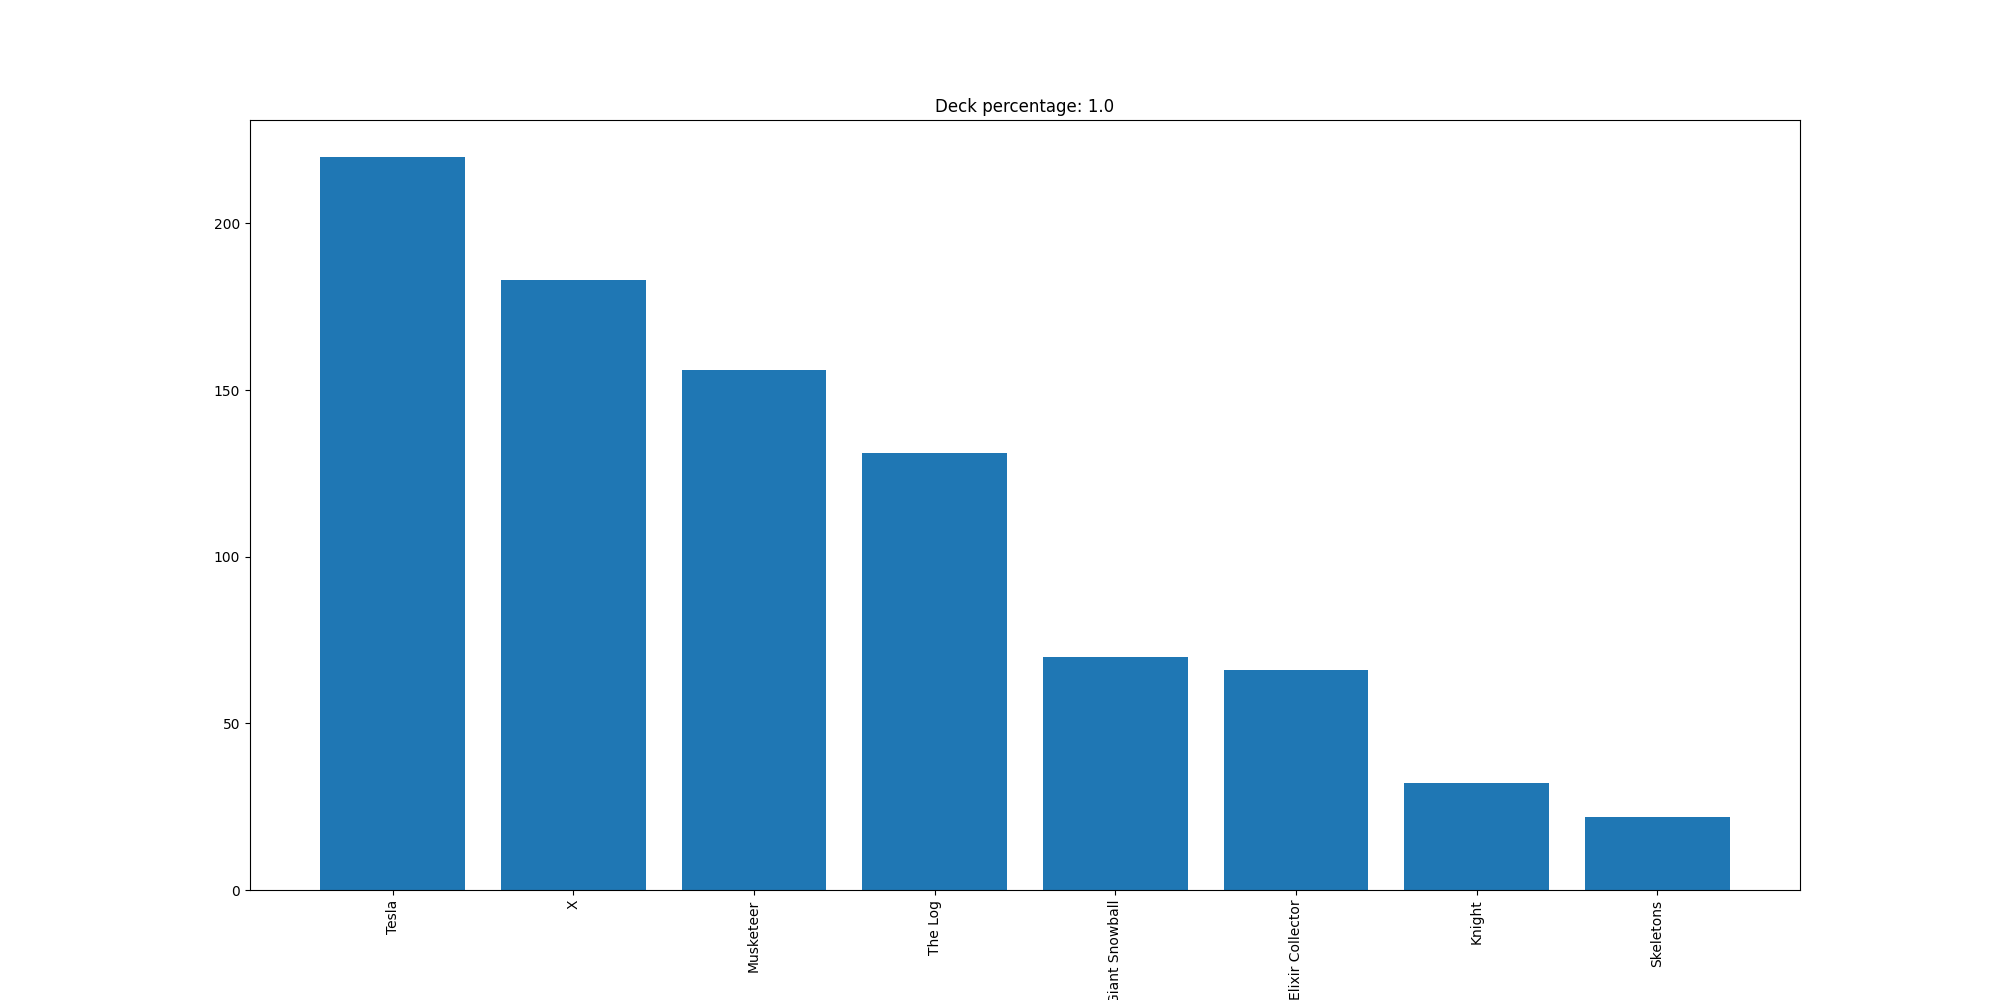

The file beside this chart, header and first rows:
Tesla, 220
X, 183
Musketeer, 156
The Log, 131
Giant Snowball, 70
Elixir Collector, 66
Knight, 32
Skeletons, 22
